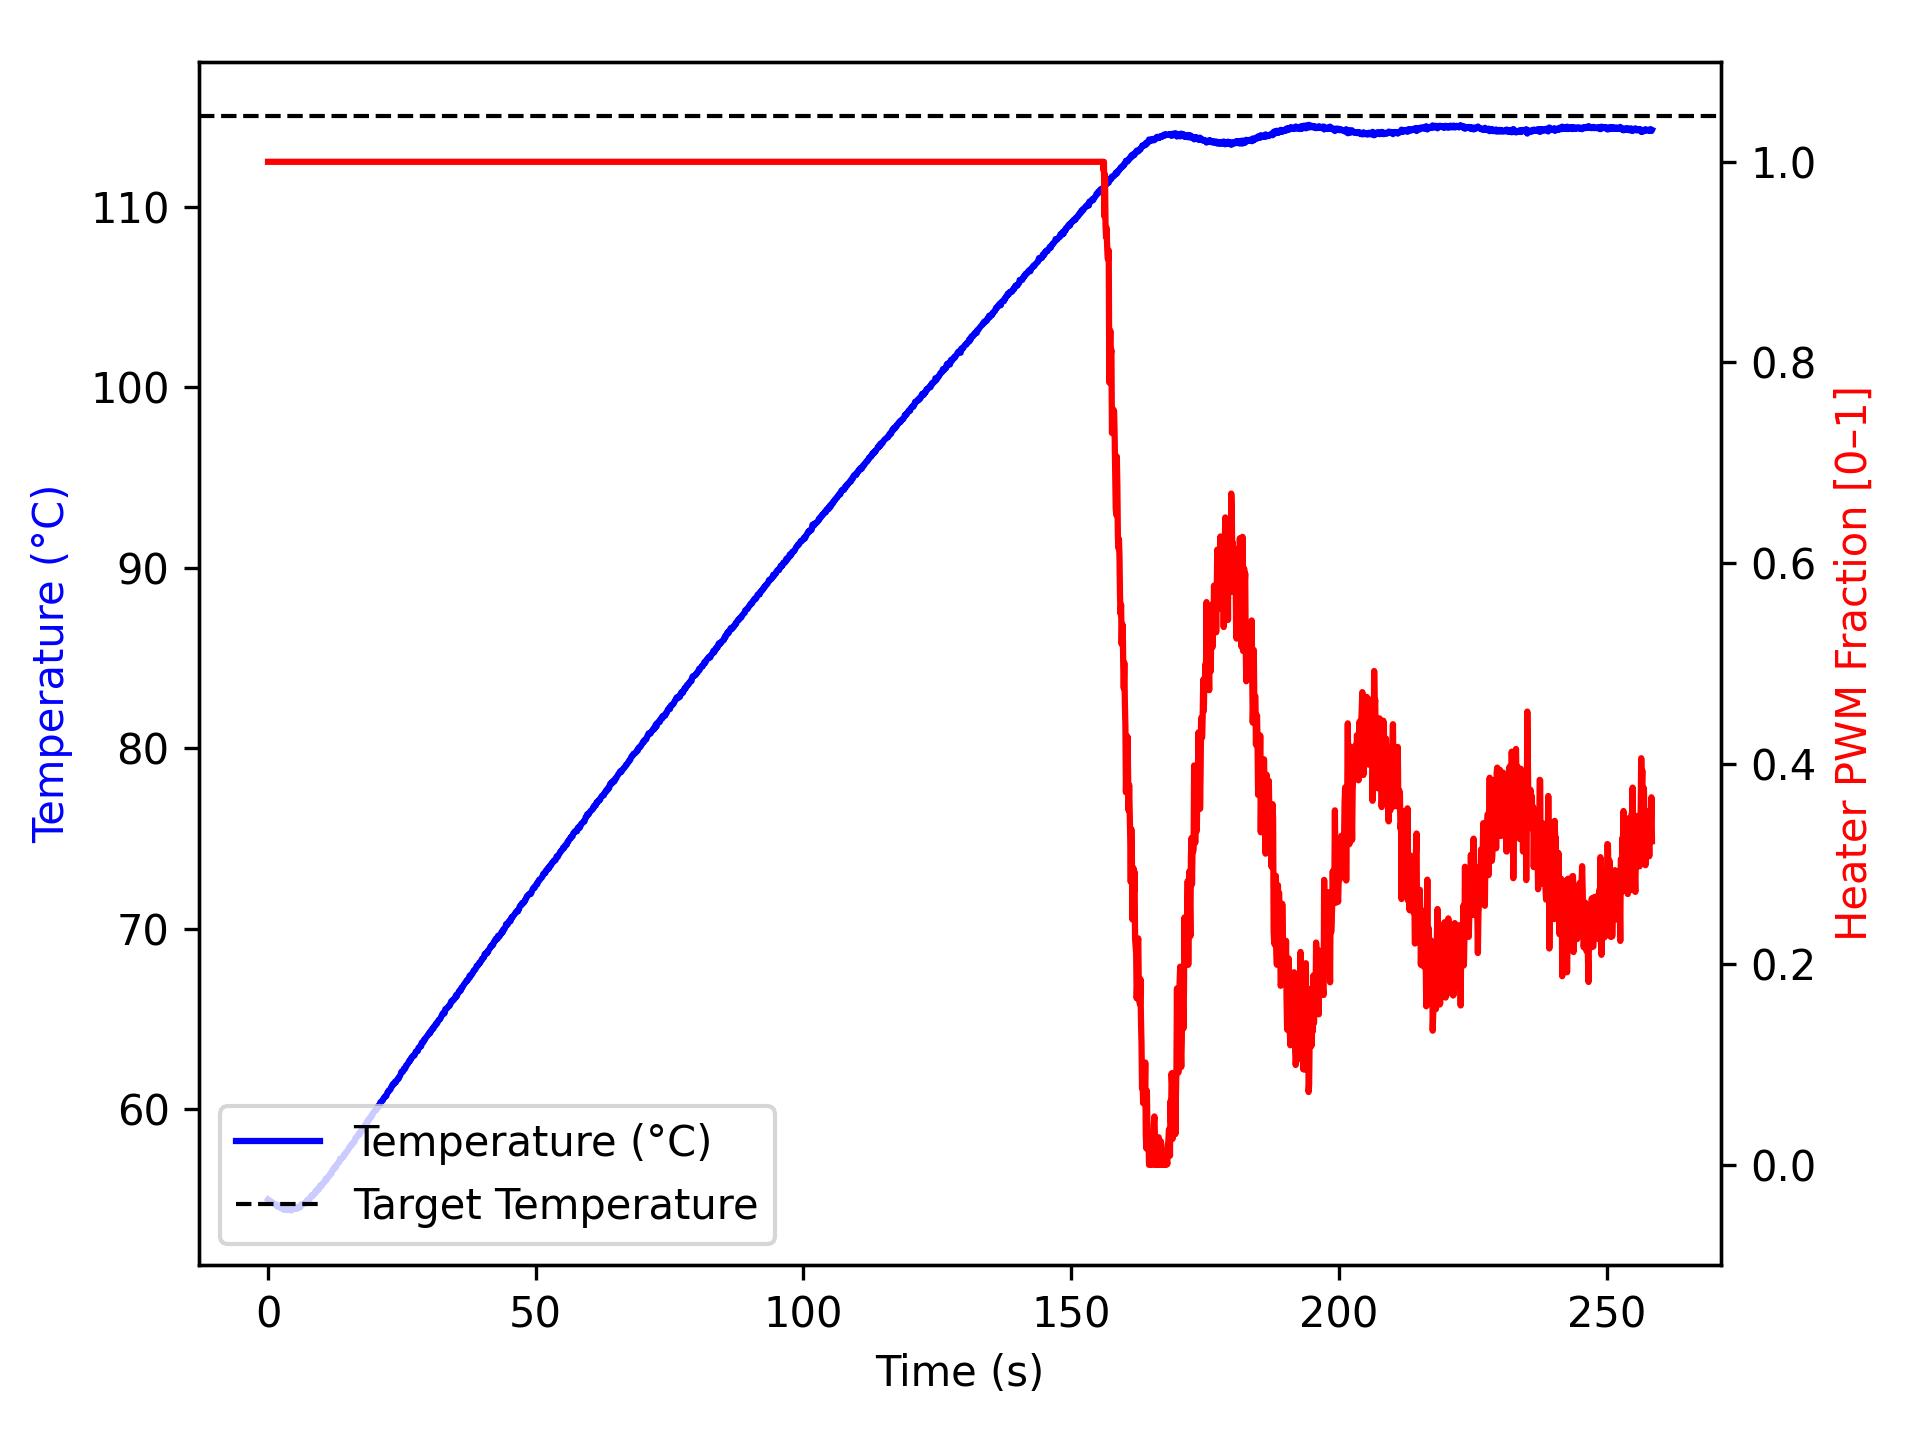

The file beside this chart, header and first rows:
time_ms, temperature, heater
2, 55.02, 1.0
1104, 54.79, 1.0
1205, 54.77, 1.0
1306, 54.75, 1.0
1407, 54.75, 1.0
1508, 54.7, 1.0
1609, 54.67, 1.0
1709, 54.63, 1.0
1810, 54.66, 1.0
1911, 54.62, 1.0
2012, 54.7, 1.0
2114, 54.66, 1.0
2215, 54.59, 1.0
2316, 54.59, 1.0
2416, 54.55, 1.0
2516, 54.59, 1.0
2617, 54.59, 1.0
2718, 54.49, 1.0
2818, 54.48, 1.0
2918, 54.5, 1.0
3019, 54.45, 1.0
3120, 54.5, 1.0
3222, 54.5, 1.0
3323, 54.45, 1.0
3424, 54.55, 1.0
3525, 54.48, 1.0
3626, 54.49, 1.0
3727, 54.49, 1.0
3828, 54.45, 1.0
3929, 54.47, 1.0
4031, 54.52, 1.0
4132, 54.49, 1.0
4233, 54.45, 1.0
4335, 54.41, 1.0
4436, 54.45, 1.0
4537, 54.45, 1.0
4638, 54.45, 1.0
4739, 54.5, 1.0
4841, 54.52, 1.0
4942, 54.52, 1.0
5043, 54.57, 1.0
5144, 54.56, 1.0
5244, 54.52, 1.0
5344, 54.55, 1.0
5444, 54.52, 1.0
5544, 54.56, 1.0
5644, 54.59, 1.0
5744, 54.59, 1.0
5844, 54.59, 1.0
5944, 54.57, 1.0
6044, 54.59, 1.0
6144, 54.72, 1.0
6244, 54.75, 1.0
6344, 54.75, 1.0
6444, 54.75, 1.0
6546, 54.75, 1.0
6646, 54.77, 1.0
6746, 54.79, 1.0
6847, 54.82, 1.0
6947, 54.81, 1.0
... 2,507 more rows
